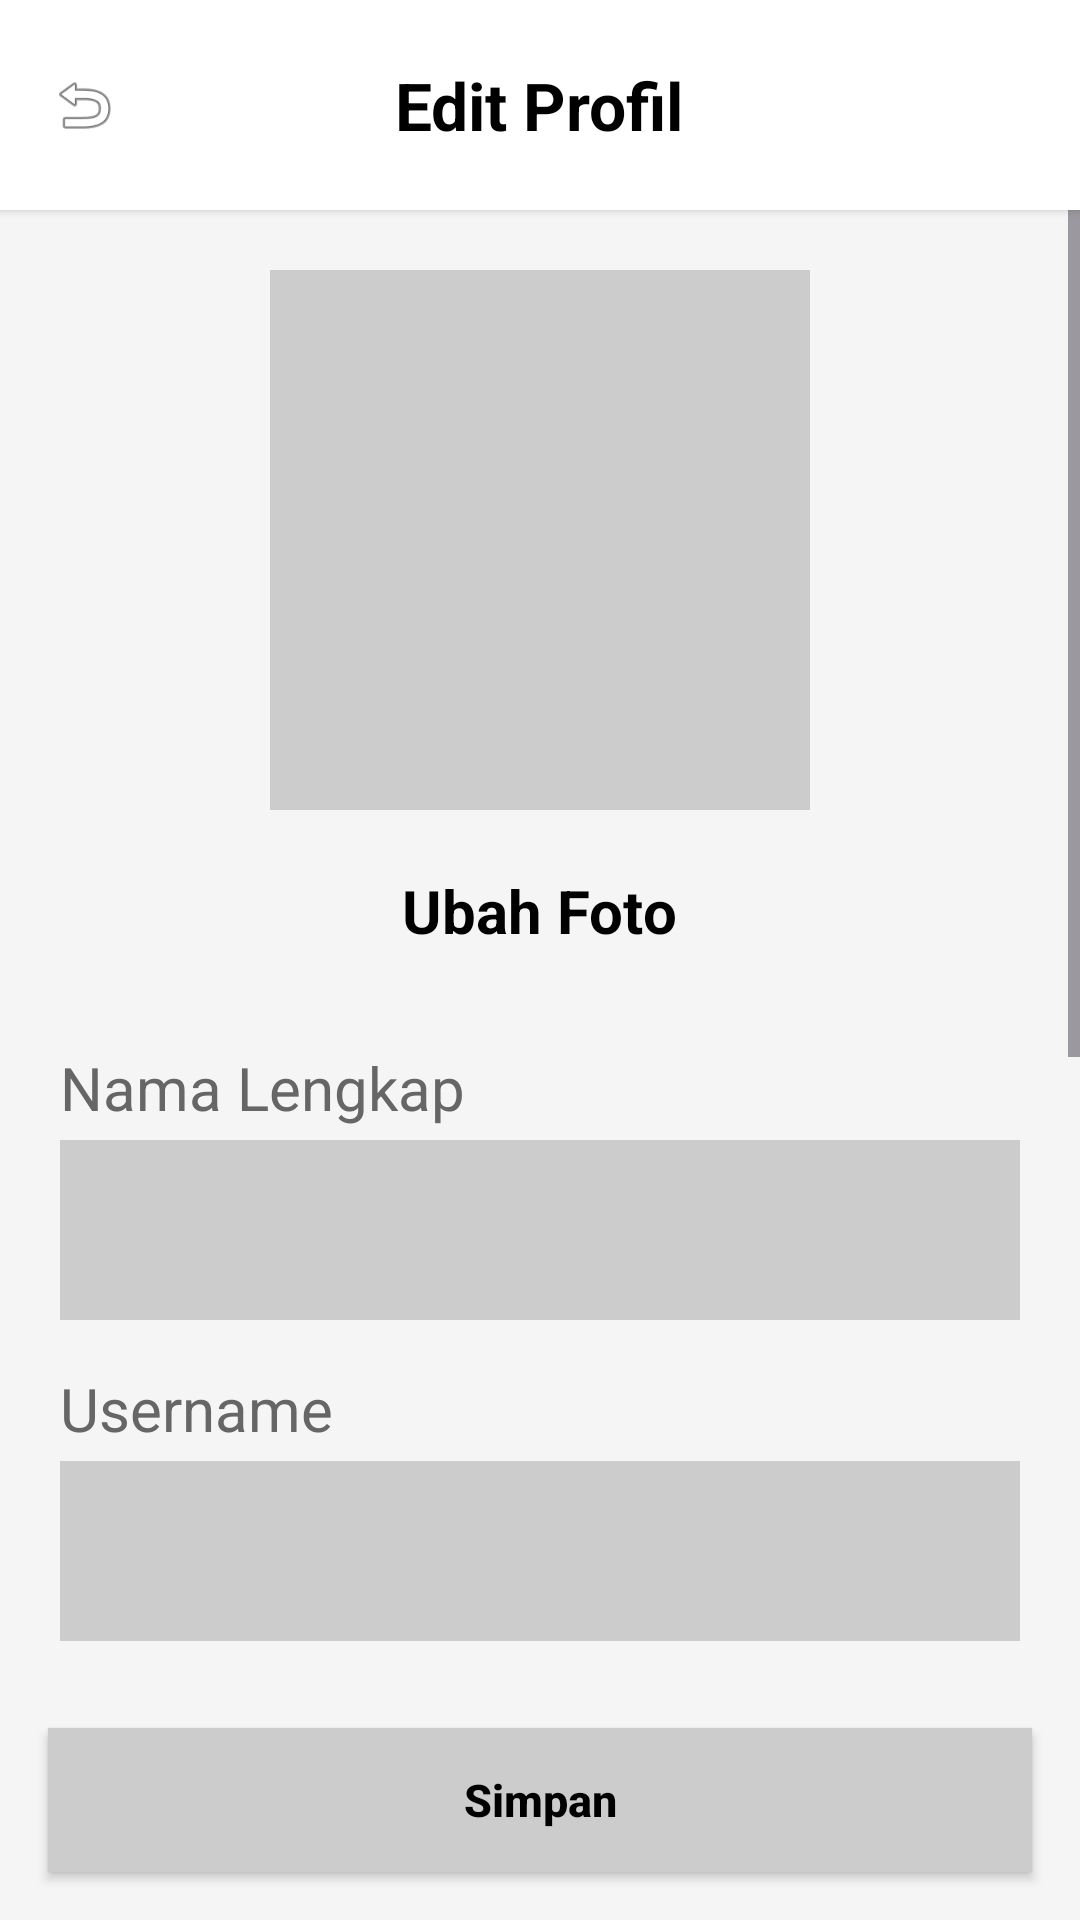

Layout XML and referenced resources for this Android screen:
<!-- AndroidManifest.xml: application theme Theme.KotegoId -->
<!-- res/layout/activity_edit_profile.xml -->
<?xml version="1.0" encoding="utf-8"?>
<LinearLayout xmlns:android="http://schemas.android.com/apk/res/android"
    android:layout_width="match_parent"
    android:layout_height="match_parent"
    android:orientation="vertical"
    android:background="#F5F5F5">

    
    <RelativeLayout
        android:layout_width="match_parent"
        android:layout_height="70dp"
        android:background="@android:color/white"
        android:elevation="2dp"
        android:paddingHorizontal="16dp">

        <ImageView
            android:id="@+id/btnBack"
            android:layout_width="24dp"
            android:layout_height="24dp"
            android:layout_centerVertical="true"
            android:contentDescription="Kembali"
            android:src="@android:drawable/ic_menu_revert" />

        <TextView
            android:layout_width="wrap_content"
            android:layout_height="wrap_content"
            android:layout_centerInParent="true"
            android:text="Edit Profil"
            android:textColor="#000000"
            android:textSize="22sp"
            android:textStyle="bold" />
    </RelativeLayout>

    
    <ScrollView
        android:layout_width="match_parent"
        android:layout_height="0dp"
        android:layout_weight="1">

        <LinearLayout
            android:layout_width="match_parent"
            android:layout_height="wrap_content"
            android:orientation="vertical"
            android:padding="20dp">

            
            <LinearLayout
                android:layout_width="match_parent"
                android:layout_height="wrap_content"
                android:layout_marginBottom="24dp"
                android:gravity="center"
                android:orientation="vertical">

                <ImageView
                    android:id="@+id/ivProfilePicture"
                    android:layout_width="180dp"
                    android:layout_height="180dp"
                    android:background="#CCCCCC"
                    android:contentDescription="Foto Profil"
                    android:scaleType="centerCrop"
                    android:src="@drawable/ic_profile" />

                <TextView
                    android:id="@+id/btnUbahFoto"
                    android:layout_width="wrap_content"
                    android:layout_height="wrap_content"
                    android:layout_marginTop="12dp"
                    android:clickable="true"
                    android:focusable="true"
                    android:padding="8dp"
                    android:text="Ubah Foto"
                    android:textColor="#000000"
                    android:textSize="20sp"
                    android:textStyle="bold" />
            </LinearLayout>

            

            
            <TextView
                android:layout_width="wrap_content"
                android:layout_height="wrap_content"
                android:layout_marginBottom="4dp"
                android:text="Nama Lengkap"
                android:textColor="#666666"
                android:textSize="20sp" />

            <EditText
                android:id="@+id/etNamaLengkap"
                android:layout_width="match_parent"
                android:layout_height="60dp"
                android:layout_marginBottom="16dp"
                android:background="#CCCCCC"
                android:hint=""
                android:paddingHorizontal="16dp"
                android:textColor="#000000"
                android:textSize="14sp" />

            
            <TextView
                android:layout_width="wrap_content"
                android:layout_height="wrap_content"
                android:layout_marginBottom="4dp"
                android:text="Username"
                android:textColor="#666666"
                android:textSize="20sp" />

            <EditText
                android:id="@+id/etUsername"
                android:layout_width="match_parent"
                android:layout_height="60dp"
                android:layout_marginBottom="16dp"
                android:background="#CCCCCC"
                android:hint=""
                android:paddingHorizontal="16dp"
                android:textColor="#000000"
                android:textSize="14sp" />

            
            <TextView
                android:layout_width="wrap_content"
                android:layout_height="wrap_content"
                android:layout_marginBottom="4dp"
                android:text="Sandi"
                android:textColor="#666666"
                android:textSize="20sp" />

            <EditText
                android:id="@+id/etSandi"
                android:layout_width="match_parent"
                android:layout_height="60dp"
                android:layout_marginBottom="16dp"
                android:background="#CCCCCC"
                android:hint=""
                android:inputType="textPassword"
                android:paddingHorizontal="16dp"
                android:textColor="#000000"
                android:textSize="14sp" />

            
            <TextView
                android:layout_width="wrap_content"
                android:layout_height="wrap_content"
                android:layout_marginBottom="4dp"
                android:text="Konfirmasi Sandi"
                android:textColor="#666666"
                android:textSize="20sp" />

            <EditText
                android:id="@+id/etKonfirmasiSandi"
                android:layout_width="match_parent"
                android:layout_height="60dp"
                android:layout_marginBottom="16dp"
                android:background="#CCCCCC"
                android:hint=""
                android:inputType="textPassword"
                android:paddingHorizontal="16dp"
                android:textColor="#000000"
                android:textSize="14sp" />

            
            <TextView
                android:layout_width="wrap_content"
                android:layout_height="wrap_content"
                android:layout_marginBottom="4dp"
                android:text="Email"
                android:textColor="#666666"
                android:textSize="20sp" />

            <EditText
                android:id="@+id/etEmail"
                android:layout_width="match_parent"
                android:layout_height="60dp"
                android:layout_marginBottom="32dp"
                android:background="#CCCCCC"
                android:hint=""
                android:inputType="textEmailAddress"
                android:paddingHorizontal="16dp"
                android:textColor="#000000"
                android:textSize="14sp" />

        </LinearLayout>
    </ScrollView>

    
    <Button
        android:id="@+id/btnSimpan"
        android:layout_width="match_parent"
        android:layout_height="48dp"
        android:text="Simpan"
        android:textSize="15sp"
        android:textColor="#000000"
        android:textStyle="bold"
        android:textAllCaps="false"
        android:background="#CCCCCC"
        android:layout_margin="16dp"/>

</LinearLayout>
<!-- resources referenced by this layout -->
<resources>
  <style name="Theme.KotegoId" parent="Base.Theme.KotegoId" />
  <style name="Base.Theme.KotegoId" parent="Theme.Material3.DayNight.NoActionBar">
          
          
      </style>
</resources>
